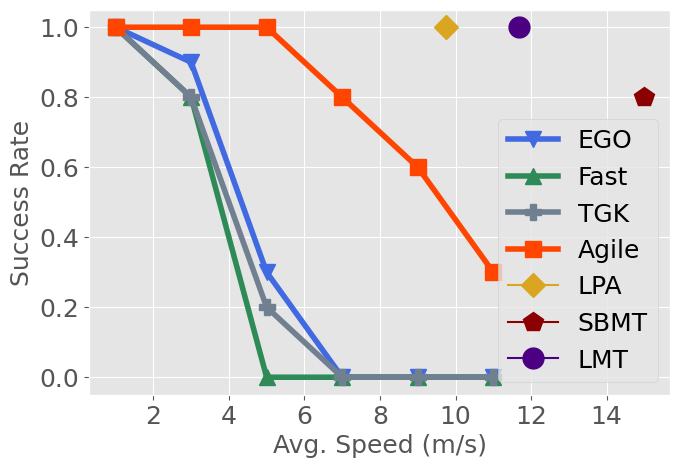
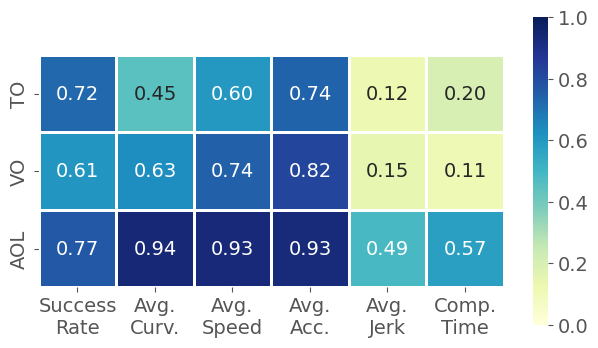
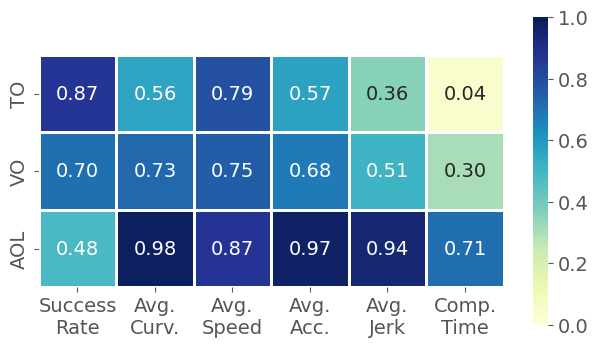
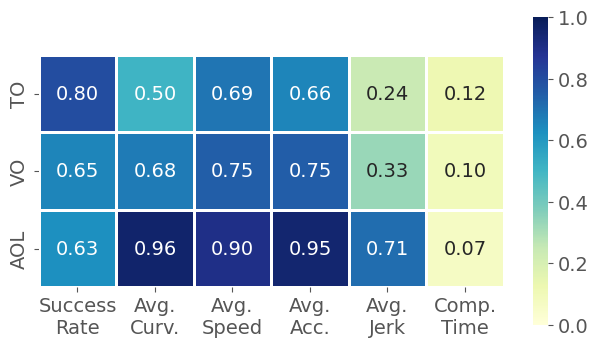
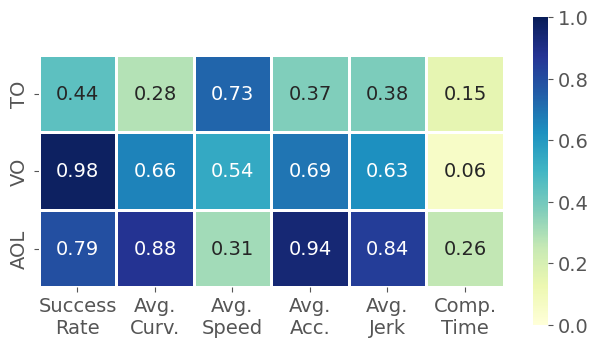
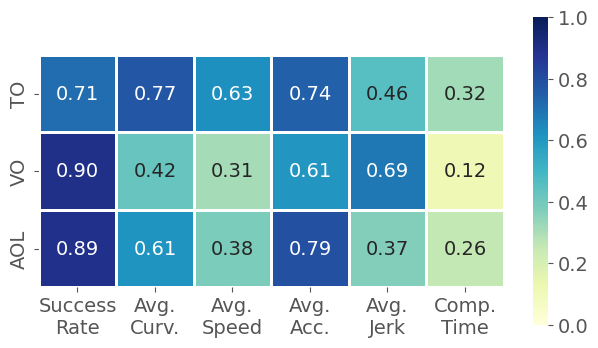
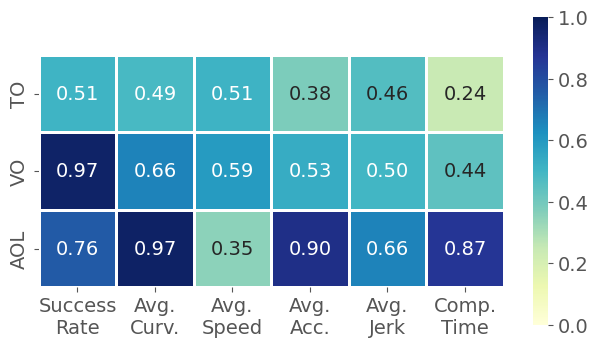
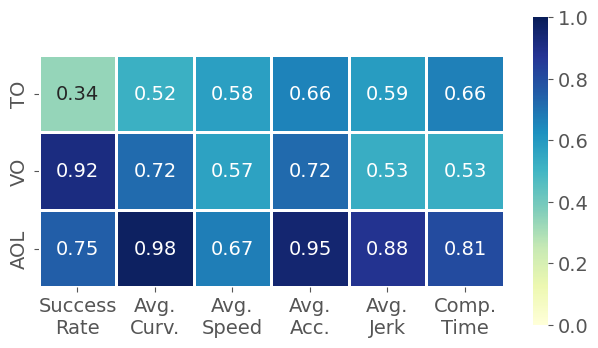
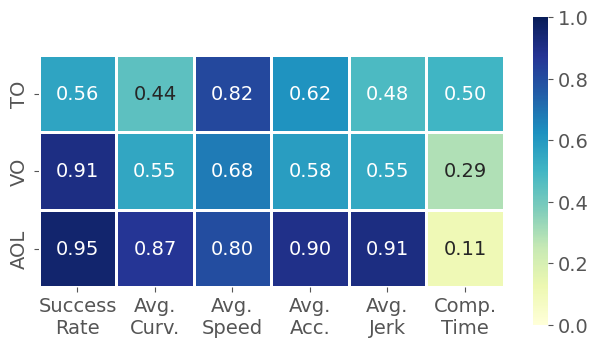
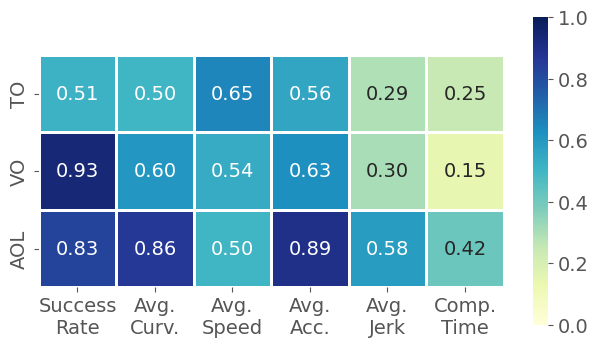
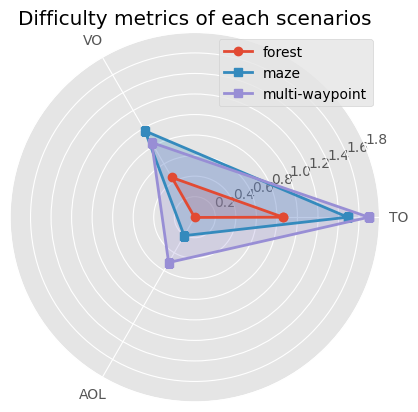

Reproduce these figures in Python, in order.
import matplotlib
import matplotlib.pyplot as plt
import pandas as pd
import seaborn as sns
import numpy as np

plt.close()
print(matplotlib.get_cachedir())
# plt.rcParams['axes.unicode_minus'] = False

# success-speed
speed = [1, 3, 5, 7, 9, 11]
success_agile_autonomy = [1, 1, 1, 0.8, 0.6, 0.3] # 9 11 not sure
success_lmt = [1]
speed_lmt = [11.68]
success_sb = [0.8]
speed_sb = [14.99]
speed_lpa = [9.74]
success_lpa = [1.0]
success_ego = [1, 0.9, 0.3, 0.0, 0.0, 0.0]
success_fast = [1, 0.8, 0.0, 0.0, 0.0, 0.0]
success_tgk = [1, 0.8, 0.2, 0.0, 0.0, 0.0]

plt.figure(figsize=(7.5, 5), dpi = 150)
plt.style.use("ggplot")
plt.plot(speed, success_ego, c = 'royalblue', marker = 'v', markersize = 12, linewidth = 4, label = 'EGO')
plt.plot(speed, success_fast, c = 'seagreen', marker = '^', markersize = 12,  linewidth = 4, label = 'Fast')
plt.plot(speed, success_tgk, c = 'slategray', marker = 'P', markersize = 12,  linewidth = 4, label = 'TGK')

plt.plot(speed, success_agile_autonomy, c = 'orangered', marker = 's', markersize = 12,  linewidth = 4, label = 'Agile')
plt.plot(speed_lpa, success_lpa, c = 'goldenrod', marker = 'D', markersize = 12, label = 'LPA')
plt.plot(speed_sb, success_sb, c = 'darkred', marker = 'p', markersize = 15, label = 'SBMT')
plt.plot(speed_lmt, success_lmt, c = 'indigo', marker = 'o', markersize = 15, label = 'LMT')

# plt.plot(speed, success_ego, marker = 'v', markersize = 6, linewidth = 1, label = 'Ego-Planner')
# plt.plot(speed, success_fast, marker = '^', markersize = 6,  linewidth = 1, label = 'Fast-Planner')
# plt.plot(speed, success_tgk, marker = 'P', markersize = 6,  linewidth = 1, label = 'TGK-Planner')

# plt.plot(speed, success_agile_autonomy, marker = 's', markersize = 6,  linewidth = 1, label = 'L21')
# plt.plot(speed_lmt, success_lmt, marker = 'o', markersize = 6, label = 'L22')
# plt.plot(speed_sb, success_sb, marker = 'o', markersize = 6, label = 'S22')
# plt.plot(speed_lpa, success_lpa, marker = 'o', markersize = 6, label = 'L23')
plt.legend(prop={'family': 'Times New Roman', 'size': 18})
# plt.grid()
plt.xticks(fontproperties = 'Times New Roman', fontsize=18)
plt.yticks(fontproperties = 'Times New Roman', fontsize=18)
plt.xlabel("Avg. Speed (m/s)", fontdict={'family': 'Times New Roman', 'size':18})
plt.ylabel("Success Rate", fontdict={'family': 'Times New Roman', 'size':18})
plt.savefig('success-speed.png', bbox_inches='tight')


# rationality
# AOL
AOL = [0.000764, 0.0016227, 0.005678, 0.001360, 0.01098, 0.61, 0.08, 0.94]
acc_over_l_lmt = [9.50E+00, 1.16E+01, 1.08E+01, 1.39E+01, 1.64E+01, 2.68E+01, 2.09E+01, 3.15E+01]
acc_over_l_sb = [3.21E+01, 3.54E+01, 2.87E+01, 3.55E+01, 3.23E+01, 6.16E+01, 4.89E+01, 6.81E+01]
kappa_lmt = [0.06082, 0.06637, 0.07495, 0.0793, 0.08835, 0.1337, 0.08679, 0.2591]
kappa_sb = [0.07291, 0.06863, 0.06462, 0.08692, 0.08223, 0.3132, 0.1767, 0.4280]

# plt.figure(figsize=(7.5, 5), dpi = 150)
# plt.style.use("ggplot")
# plt.xscale('log')
# plt.yscale('log')
# plt.scatter(AOL, acc_over_l_lmt, c = 'indigo', marker = 'o', s = 40, label = 'L22')
# plt.scatter(AOL, acc_over_l_sb, c = 'darkred', marker = 'p', s = 40, label = 'S22')
# plt.legend()
# plt.xlabel("AOL")
# plt.ylabel("Acc over Length (m/s^3)")
# plt.savefig('acc-aol.png')

# plt.figure(figsize=(7.5, 5), dpi = 150)
# plt.style.use("ggplot")
# plt.xscale('log')
# plt.yscale('log')
# plt.scatter(AOL, kappa_lmt, c = 'indigo', marker = 'o', s = 40, label = 'L22')
# plt.scatter(AOL, kappa_sb, c = 'darkred', marker = 'p', s = 40, label = 'S22')
# plt.legend()
# plt.xlabel("AOL")
# plt.ylabel("Average curvature")
# plt.savefig('kappa-aol.png')

# VO
VO = [0.3, 0.44, 0.6, 0.51, 1.01, 1.39, 0.55, 1.13]
success = []

# TO
# TO = [0.76, 0.92, 0.9, 1.42, 1.51, 1.54, 1.81, 1.58]
# success_lmt = [1, 1, 1, 1, 0.9, 1, 0.8, 0.8]
# success_sb = [0.9, 0.8, 0.7, 0.8, 0.8, 0.6, 0.6, 0.7]

# plt.figure(figsize=(7.5, 5), dpi = 150)
# plt.style.use("ggplot")
# #plt.xscale('log')
# # plt.yscale('log')
# plt.scatter(TO, success_lmt, c = 'indigo', marker = 'o', s = 40, label = 'L22')
# plt.scatter(TO, success_sb, c = 'darkred', marker = 'p', s = 40, label = 'S22')
# plt.legend()
# plt.xlabel("TO")
# plt.ylabel("success rate")
# plt.savefig('success-to.png')


# heatmap
plt.rcParams['font.family'] = 'sans-serif'
plt.rcParams['font.sans-serif'] = 'NSimSun,Times New Roman'
x_label = ['Success\nRate', 'Avg.\nCurv.', 'Avg.\nSpeed', 'Avg.\nAcc.', 'Avg.\nJerk', 'Comp.\nTime']
y_label = ['TO', 'VO', 'AOL']

correl_lmt = np.array([
    [-0.723249346, 0.448187099, -0.598490978, 0.737802416, 0.122409204, 0.198544589],
    [-0.60610328, 0.632782077, -0.742295895, 0.822084068, 0.147744155, -0.11106857],
    [-0.769094051, 0.935921761, -0.930263619, 0.92959929, 0.486424189, -0.574696358]
]).T

data={}
for i in range(len(x_label)):
    data[x_label[i]] = np.abs(correl_lmt[i])
pd_data=pd.DataFrame(data,index=y_label,columns=x_label)
print(pd_data)

plt.figure(figsize=(7.5, 4.0), dpi = 150)
plt.style.use('ggplot')
ax = sns.heatmap(pd_data, annot=True, annot_kws = {'fontdict': {'size': 14}}, fmt=".2f", cmap="YlGnBu", square=True, linewidths=1, vmin = 0.0, vmax = 1.0)
# plt.title("correlation coefficient of LMT")
plt.xticks(fontsize=14)
plt.yticks(fontsize=14)
cax = plt.gcf().axes[-1]
cax.tick_params(labelsize=14)
plt.savefig('heat-lmt.png', bbox_inches='tight')

correl_sb = np.array([
    [-0.870973803, 0.560581103, -0.790859827, 0.572795952, 0.360245287, 0.035848552],
    [-0.703766939, 0.726265999, -0.751637305, 0.683474239, 0.511069454, 0.302989604],
    [-0.482030659, 0.984189313, -0.874234208, 0.969759736, 0.940415486, 0.71011475]
]).T

data={}
for i in range(len(x_label)):
    data[x_label[i]] = np.abs(correl_sb[i])
pd_data=pd.DataFrame(data,index=y_label,columns=x_label)
print(pd_data)

plt.figure(figsize=(7.5, 4.0), dpi = 150)
ax = sns.heatmap(pd_data, annot=True, annot_kws = {'fontdict': {'size': 14}}, fmt=".2f", cmap="YlGnBu", square=True, linewidths=1, vmin = 0.0, vmax = 1.0)
# plt.title("correlation coefficient of SBMT")
plt.xticks(fontsize=14)
plt.yticks(fontsize=14)
cax = plt.gcf().axes[-1]
cax.tick_params(labelsize=14)
plt.savefig('heat-sb.png', bbox_inches='tight')

correl_privilege = (correl_sb + correl_lmt) / 2
data={}
for i in range(len(x_label)):
    data[x_label[i]] = np.abs(correl_privilege[i])
pd_data=pd.DataFrame(data,index=y_label,columns=x_label)
print(pd_data)

plt.figure(figsize=(7.5, 4.0), dpi = 150)
ax = sns.heatmap(pd_data, annot=True, annot_kws = {'fontdict': {'size': 14}}, fmt=".2f", cmap="YlGnBu", square=True, linewidths=1, vmin = 0.0, vmax = 1.0)
plt.xticks(fontsize=14)
plt.yticks(fontsize=14)
cax = plt.gcf().axes[-1]
cax.tick_params(labelsize=14)
plt.savefig('heat-privilege.png', bbox_inches='tight')

correl_agile_autonomy = np.array([
    [-0.443603618, 0.283513366, -0.73278867, 0.37469626, 0.380213108, 0.151585355],
    [-0.980359702, 0.656834754, -0.543330062, 0.694816615, 0.628394282, -0.057616766],
    [-0.794010216, 0.876240757, -0.313872739, 0.940104875, 0.844916687, 0.261676599],
]).T


data={}
for i in range(len(x_label)):
    data[x_label[i]] = np.abs(correl_agile_autonomy[i])
pd_data=pd.DataFrame(data,index=y_label,columns=x_label)
print(pd_data)

plt.figure(figsize=(7.5, 4.0), dpi = 150)
ax = sns.heatmap(pd_data, annot=True, annot_kws = {'fontdict': {'size': 14}}, fmt=".2f", cmap="YlGnBu", square=True, linewidths=1, vmin = 0.0, vmax = 1.0)
# plt.title("correlation coefficient of Agile")
plt.xticks(fontsize=14)
plt.yticks(fontsize=14)
cax = plt.gcf().axes[-1]
cax.tick_params(labelsize=14)
plt.savefig('heat-agile.png', bbox_inches='tight')

correl_lpa = np.array([
    [-0.714266345, 0.772795146, -0.625614215, 0.742737374, -0.455411632, -0.315501687],
    [-0.896474931, 0.424365507, -0.31213119, 0.60574599, -0.685541576, 0.116134526],
    [-0.890706305, 0.614671473, -0.382653173, 0.790361226, -0.37089382, 0.255999382]
]).T

data={}
for i in range(len(x_label)):
    data[x_label[i]] = np.abs(correl_lpa[i])
pd_data=pd.DataFrame(data,index=y_label,columns=x_label)
print(pd_data)

plt.figure(figsize=(7.5, 4.0), dpi = 150)
ax = sns.heatmap(pd_data, annot=True, annot_kws = {'fontdict': {'size': 14}}, fmt=".2f", cmap="YlGnBu", square=True, linewidths=1, vmin = 0.0, vmax = 1.0)
# plt.title("correlation coefficient of LPA")
plt.xticks(fontsize=14)
plt.yticks(fontsize=14)
cax = plt.gcf().axes[-1]
cax.tick_params(labelsize=14)
plt.savefig('heat-lpa.png', bbox_inches='tight')

correl_ego = np.array([
    [-0.505144951, 0.485169919, -0.508338939, 0.382538675, 0.463482177, 0.244649657],
    [-0.966706751, 0.657754935, -0.592137228, 0.534057393, 0.499630437, 0.438022484],
    [-0.760835762, 0.968944323, -0.352463277, 0.899519226, 0.657091314, 0.870934386]
]).T

data={}
for i in range(len(x_label)):
    data[x_label[i]] = np.abs(correl_ego[i])
pd_data=pd.DataFrame(data,index=y_label,columns=x_label)
print(pd_data)

plt.figure(figsize=(7.5, 4.0), dpi = 150)
ax = sns.heatmap(pd_data, annot=True, annot_kws = {'fontdict': {'size': 14}}, fmt=".2f", cmap="YlGnBu", square=True, linewidths=1, vmin = 0.0, vmax = 1.0)
# plt.title("correlation coefficient of EGO")
plt.xticks(fontsize=14)
plt.yticks(fontsize=14)
cax = plt.gcf().axes[-1]
cax.tick_params(labelsize=14)
plt.savefig('heat-ego.png', bbox_inches='tight')

correl_fast = np.array([
    [-0.336394074, 0.520537264, -0.575453729, 0.657763987, 0.586101896, 0.66489883],
    [-0.917387071, 0.718508202, -0.568246639, 0.720496342, 0.528909007, 0.528152915],
    [-0.747772826, 0.980248009, -0.669725466, 0.947910301, 0.879074557, 0.806075082]
]).T

data={}
for i in range(len(x_label)):
    data[x_label[i]] = np.abs(correl_fast[i])
pd_data=pd.DataFrame(data,index=y_label,columns=x_label)
print(pd_data)

plt.figure(figsize=(7.5, 4.0), dpi = 150)
ax = sns.heatmap(pd_data, annot=True, annot_kws = {'fontdict': {'size': 14}}, fmt=".2f", cmap="YlGnBu", square=True, linewidths=1, vmin = 0.0, vmax = 1.0)
# plt.title("correlation coefficient of Fast")
plt.xticks(fontsize=14)
plt.yticks(fontsize=14)
cax = plt.gcf().axes[-1]
cax.tick_params(labelsize=14)
plt.savefig('heat-fast.png', bbox_inches='tight')

correl_tgk = np.array([
    [-0.561035688, 0.44245611, -0.815062619, 0.618787919, 0.479301336, 0.500286883],
    [-0.907173429, 0.55427635, -0.676479571, 0.584006834, 0.54531097, -0.289507249],
    [-0.954454253, 0.86830165, -0.798220688, 0.895579526, 0.912414268, -0.112888013]
]).T

data={}
for i in range(len(x_label)):
    data[x_label[i]] = np.abs(correl_tgk[i])
pd_data=pd.DataFrame(data,index=y_label,columns=x_label)
print(pd_data)

plt.figure(figsize=(7.5, 4.0), dpi = 150)
ax = sns.heatmap(pd_data, annot=True, annot_kws = {'fontdict': {'size': 14}}, fmt=".2f", cmap="YlGnBu", square=True, linewidths=1, vmin = 0.0, vmax = 1.0)
# plt.title("correlation coefficient of TGK")
plt.xticks(fontsize=14)
plt.yticks(fontsize=14)
cax = plt.gcf().axes[-1]
cax.tick_params(labelsize=14)
plt.savefig('heat-tgk.png', bbox_inches='tight')

correl_vision = (correl_agile_autonomy+correl_ego+correl_fast+correl_tgk+correl_lpa) / 5

data={}
for i in range(len(x_label)):
    data[x_label[i]] = np.abs(correl_vision[i])
pd_data=pd.DataFrame(data,index=y_label,columns=x_label)
print(pd_data)

plt.figure(figsize=(7.5, 4.0), dpi = 150)
ax = sns.heatmap(pd_data, annot=True, annot_kws = {'fontdict': {'size': 14}}, fmt=".2f", cmap="YlGnBu", square=True, linewidths=1, vmin = 0.0, vmax = 1.0)
# plt.title("correlation coefficient of ego-vision methods")
plt.xticks(fontsize=14)
plt.yticks(fontsize=14)
cax = plt.gcf().axes[-1]
cax.tick_params(labelsize=14)
plt.savefig('heat-vision.png', bbox_inches='tight')

# polar
# 使用ggplot的绘图风格
plt.style.use('ggplot')

# 构造数据
forest_low = [0.76,0.3,0.000764]
forest_mid = [0.92,0.44,0.0016227]
forest_high = [0.9, 0.6, 0.005678]
maze_low = [1.42, 0.51, 0.00136]
maze_mid = [1.51, 1.01, 0.01098]
maze_high = [1.54, 1.39, 0.61]
mw_low = [1.81, 0.55, 0.08]
mw_high = [1.58, 1.13, 0.94]

feature = ['TO','VO','AOL']

N = len(forest_low)
# 设置雷达图的角度，用于平分切开一个圆面
angles=np.linspace(0, 2*np.pi, N, endpoint=False)
# 为了使雷达图一圈封闭起来，需要下面的步骤
forest_low=np.concatenate((forest_low,[forest_low[0]]))
forest_mid=np.concatenate((forest_mid,[forest_mid[0]]))
forest_high=np.concatenate((forest_high,[forest_high[0]]))
maze_low=np.concatenate((maze_low,[maze_low[0]]))
maze_mid=np.concatenate((maze_mid,[maze_mid[0]]))
maze_high=np.concatenate((maze_high,[maze_high[0]]))
mw_low = np.concatenate((mw_low,[mw_low[0]]))
mw_high = np.concatenate((mw_high,[mw_high[0]]))
angles=np.concatenate((angles,[angles[0]]))

# 绘图
fig=plt.figure()
ax = fig.add_subplot(111, polar=True)
# 绘制折线图
forest = (forest_high+forest_mid+forest_low) / 3
ax.plot(angles, forest, 'o-', linewidth=2, label = 'forest')
# 填充颜色
ax.fill(angles, forest, alpha=0.25)
# 绘制第二条折线图
maze = (maze_high+maze_mid+maze_low) / 3
ax.plot(angles, maze, 's-', linewidth=2, label = 'maze')
ax.fill(angles, maze, alpha=0.25)

mw = (mw_low + mw_high) / 2
ax.plot(angles, mw, 's-', linewidth=2, label = 'multi-waypoint')
ax.fill(angles, mw, alpha=0.25)

# 添加每个特征的标签
ax.set_thetagrids(angles[:N] * 180/np.pi, feature)
# 设置雷达图的范围
ax.set_ylim(0,1.8)
# 添加标题
plt.title('Difficulty metrics of each scenarios')

# 添加网格线
ax.grid(True)
# 设置图例
plt.legend(loc = 'best')
# 显示图形
plt.savefig('lidar.png')